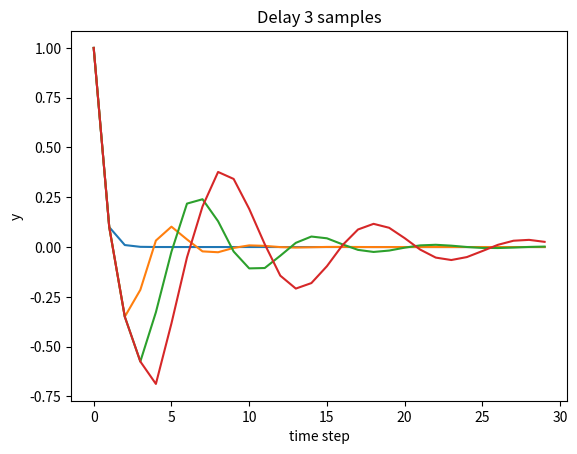

The script that saved this image:
import numpy as np
import matplotlib.pyplot as plt

# Initialization
# Length of simulation (time steps)
simlen = 30
# Output
y = np.zeros((simlen))
# Target
target = 0.0

# Controller gain
K = 1

# Set first output
y[0] = 1

# DONE define the time delay
for delay in range(4):
    # Simulation
    for t in range(simlen - 1):
        # Compute output
        # DONE include the time delay
        reading = y[t - delay] if t - delay >= 0 else y[0]
        u = K * (target - reading)
        y[t + 1] = 0.5 * y[t] + 0.4 * u  # 1st order dynamics

    # Plot
    time = range(simlen)
    plt.plot(time, y)
    plt.xlabel('time step')
    plt.ylabel('y')
    plt.title(f'Delay {delay} samples')
    plt.show()
